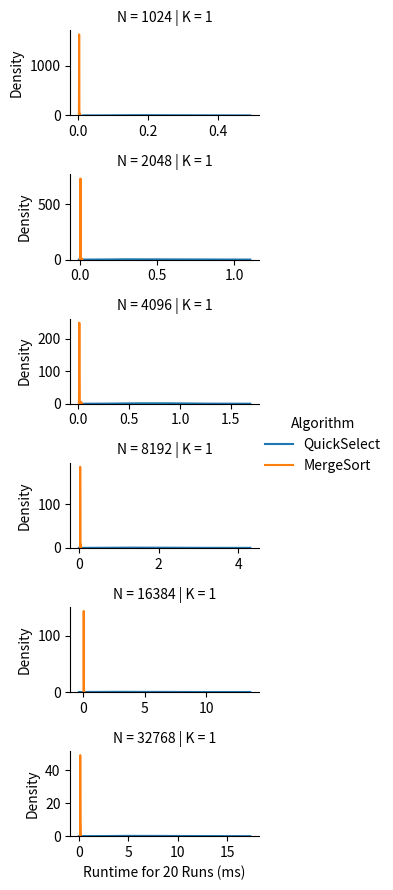

Python code for this plot:
import numpy as np
import pandas as pd
import seaborn as sns
import matplotlib.pyplot as plt
import time
import math
import random

random.seed(120)

#
# Make Sure to Read the README
#

'''
A Las Vegas Algorithm to find a key-value pair (Ij, Kj) such that Kj is an i’th smallest key.
arr: a list of key-value pair tuples
    e.g. [(K0, V0), (K1, V1), ..., (Ki, Vi), ..., (Kn, Vn)] 
    ... in this problem set, the values are irrelevant
i: an integer [0, n-1] 
returns: An key-value pair (Kj, Vj) such that Kj is an i’th smallest key.
'''


def QuickSelect(arr, i):
    if len(arr) <= 0:
        return arr[0]
    else:
        # Randomly select a pivot index
        p = random.randint(0, len(arr) - 1)
        pivot = arr[p]

    # Partition the array into smaller, equal, and larger parts
        aSmaller = [x for x in arr if x < pivot]
        aEqual = [x for x in arr if x == pivot]
        aLarger = [x for x in arr if x > pivot]

    # Get the sizes of the partitions
        len_smaller = len(aSmaller)
        len_equal = len(aEqual)

    # Determine where the i-th smallest element is and recurse accordingly
        if i < len_smaller:
            return QuickSelect(aSmaller, i)
        elif i < len_smaller + len_equal:
            return aEqual[0]  # The pivot is the i-th smallest element
        else:
            return QuickSelect(aLarger, i - len_smaller - len_equal)



    # Feel free to use get_random_index(arr) or get_random_int(start_inclusive, end_inclusive)
    # ... see the helper functions below
    


'''
Uses MergeSort to resolve a number of queries where each query is to find an key-value pair (Kj, Vj) such that Kj is an i’th smallest key.
arr: a list of key-value pair tuples
    e.g. [(K0, V0), (K1, V1), ..., (Ki, Vi), ..., (Kn, Vn)] 
    ... in this problem set, the values are irrelevant
query_list (aka i_arr): a list of integers [0, n-1] 
returns: An list of key-value pairs such that for each query qi, the i'th element in the returned list is (Kj, Vj) such that Kj is an i’th smallest key.
NOTE: This is different from the QuickSelect definition. This function takes in a set of queries and returns a list corresponding to their results. 
    ... this is to properly benchmark for the experiments. We only want to run MergeSort once and then use that one result to resolve all queries.
'''


def MergeSortSelect(arr, query_list):
    # Only call MergeSort once
    # ... MergeSort has already been implemented for you (see below)
    pass
    return [(0, -1)] * len(query_list)  # replace this line with your return


##################################
#                                #
# Experiments: Mostly Complete   #
#                                #
##################################


def experiments():
    # Edit this parameter
    k = [1, 1, 1, 1, 1]

    # Feel free to edit these initial parameters

    RUNS = 20  # Number of runs for each trial; more runs means better distributions approximation but longer experiment
    HEIGHT = 1.5  # Height of a chart
    WIDTH = 3   # Width of a chart
    # Determines if subcharts share the same axis scale/limits
    # ... since the trails cover a wide range, sharing the same scale/limits can cause some lines to be too small.
    SAME_AXIS_SCALE = False

    # You do not need to edit anything below this line
    # ... however, you are free to investigate how it works

    # The search space for our parameters
    # DO NOT EDIT these parameters for your final figure
    n = [2 ** i for i in range(10, 16)]
    # Our deterministically generated dataset
    fixed_dataset = sorted([(0, K) for K in range(max(n))], key=lambda T: T[1], reverse=True)

    # Records we will use to create the Pandas DataFrame
    n_record = []
    k_record = []
    algorithm_record = []
    ms_record = []
    iter = 0
    for ni in n:
        dataset_size_n = fixed_dataset[:ni]
        for ki in k:
            # Generate the queries according to the problem set instructions specification
            queries = [round(j * ni / ki) for j in range(ki)]

            # QuickSelect Runs
            for _ in range(RUNS):
                # Record Time Taken to Solve All Queries
                start_time = time.time()
                for q in queries:
                    # Copy dataset just to be safe
                    QuickSelect(dataset_size_n.copy(), q)
                seconds = time.time() - start_time
                # Record this trial run
                n_record.append(ni)
                k_record.append(ki)
                ms_record.append(seconds * 1000)  # Convert seconds to milliseconds
                algorithm_record.append("QuickSelect")

            # MergeSort Runs
            for _ in range(RUNS):
                # Record Time Taken to Solve All Queries
                start_time = time.time()
                # Copy dataset just to be safe
                MergeSortSelect(dataset_size_n.copy(), queries)
                seconds = time.time() - start_time
                # Record this trial run
                n_record.append(ni)
                k_record.append(ki)
                ms_record.append(seconds * 1000)  # Convert seconds to milliseconds
                algorithm_record.append("MergeSort")

            # Print progress
            iter += 1
            print("{} of {} Trials Completed".format(iter, len(n) * len(k)))

    # Create Pandas DataFrame
    data_field_title = "Runtime for {} Runs (ms)".format(RUNS)
    df = pd.DataFrame({
        "N": n_record,
        "K": k_record,
        data_field_title: ms_record,
        "Algorithm": algorithm_record
    })
    plot(df, HEIGHT, WIDTH, SAME_AXIS_SCALE, data_field_title)


def plot(df, height, width, SAME_AXIS_SCALE, data_field_title):
    # Plot with Seaborn
    # ... Establish Rows by N
    # ... Establish Columns by K
    # ... Establish Lines by Algorithm
    g = sns.FacetGrid(df, row="N", col="K", hue="Algorithm", height=height, aspect=width / height,
                      sharex=SAME_AXIS_SCALE, sharey=SAME_AXIS_SCALE)
    # Plot the runtime value
    g.map(sns.kdeplot, data_field_title)
    g.add_legend()
    plt.show()


####################
#                  #
# Helper Functions #
#                  #
####################

def run():
    experiments()


# Feel free to use these function or code your own (as long as it is random)

# A small helper function to return a random integer
def get_random_int(start_inclusive, end_inclusive):
    # Uses the python random randomint function
    # ... this function takes in a start and end - both are inclusive [start,end]
    return random.randint(start_inclusive, end_inclusive)


# A small helper function to return a random integer
def get_random_index(arr):
    # retuns a number from 0 to len-1 for valid indices
    return get_random_int(0, len(arr) - 1)


#########################
#                       #
# Provided (Don't Edit) #
#                       #
#########################

#
# You Do NOT Need to Modify Anything Below This Line
#

def merge(arr1, arr2):
    sortedArr = []

    i = 0
    j = 0
    while i < len(arr1) or j < len(arr2):
        if i >= len(arr1):
            sortedArr.append(arr2[j])
            j += 1
        elif j >= len(arr2):
            sortedArr.append(arr1[i])
            i += 1
        elif arr1[i][0] <= arr2[j][0]:
            sortedArr.append(arr1[i])
            i += 1
        else:
            sortedArr.append(arr2[j])
            j += 1

    return sortedArr


'''
A deterministic sorting algorithm
arr: a list of Key-Value pair tuples
    e.g. [(K0, V0), (K1, V1), ..., (Ki, Vi), ..., (Kn, Vn)] 
returns: a sorted list, sorted according to keys
'''


def MergeSort(arr):
    if len(arr) < 2:
        return arr

    midpt = int(math.ceil(len(arr) / 2))

    half1 = MergeSort(arr[0:midpt])
    half2 = MergeSort(arr[midpt:])

    return merge(half1, half2)


if __name__ == "__main__":
    run()
